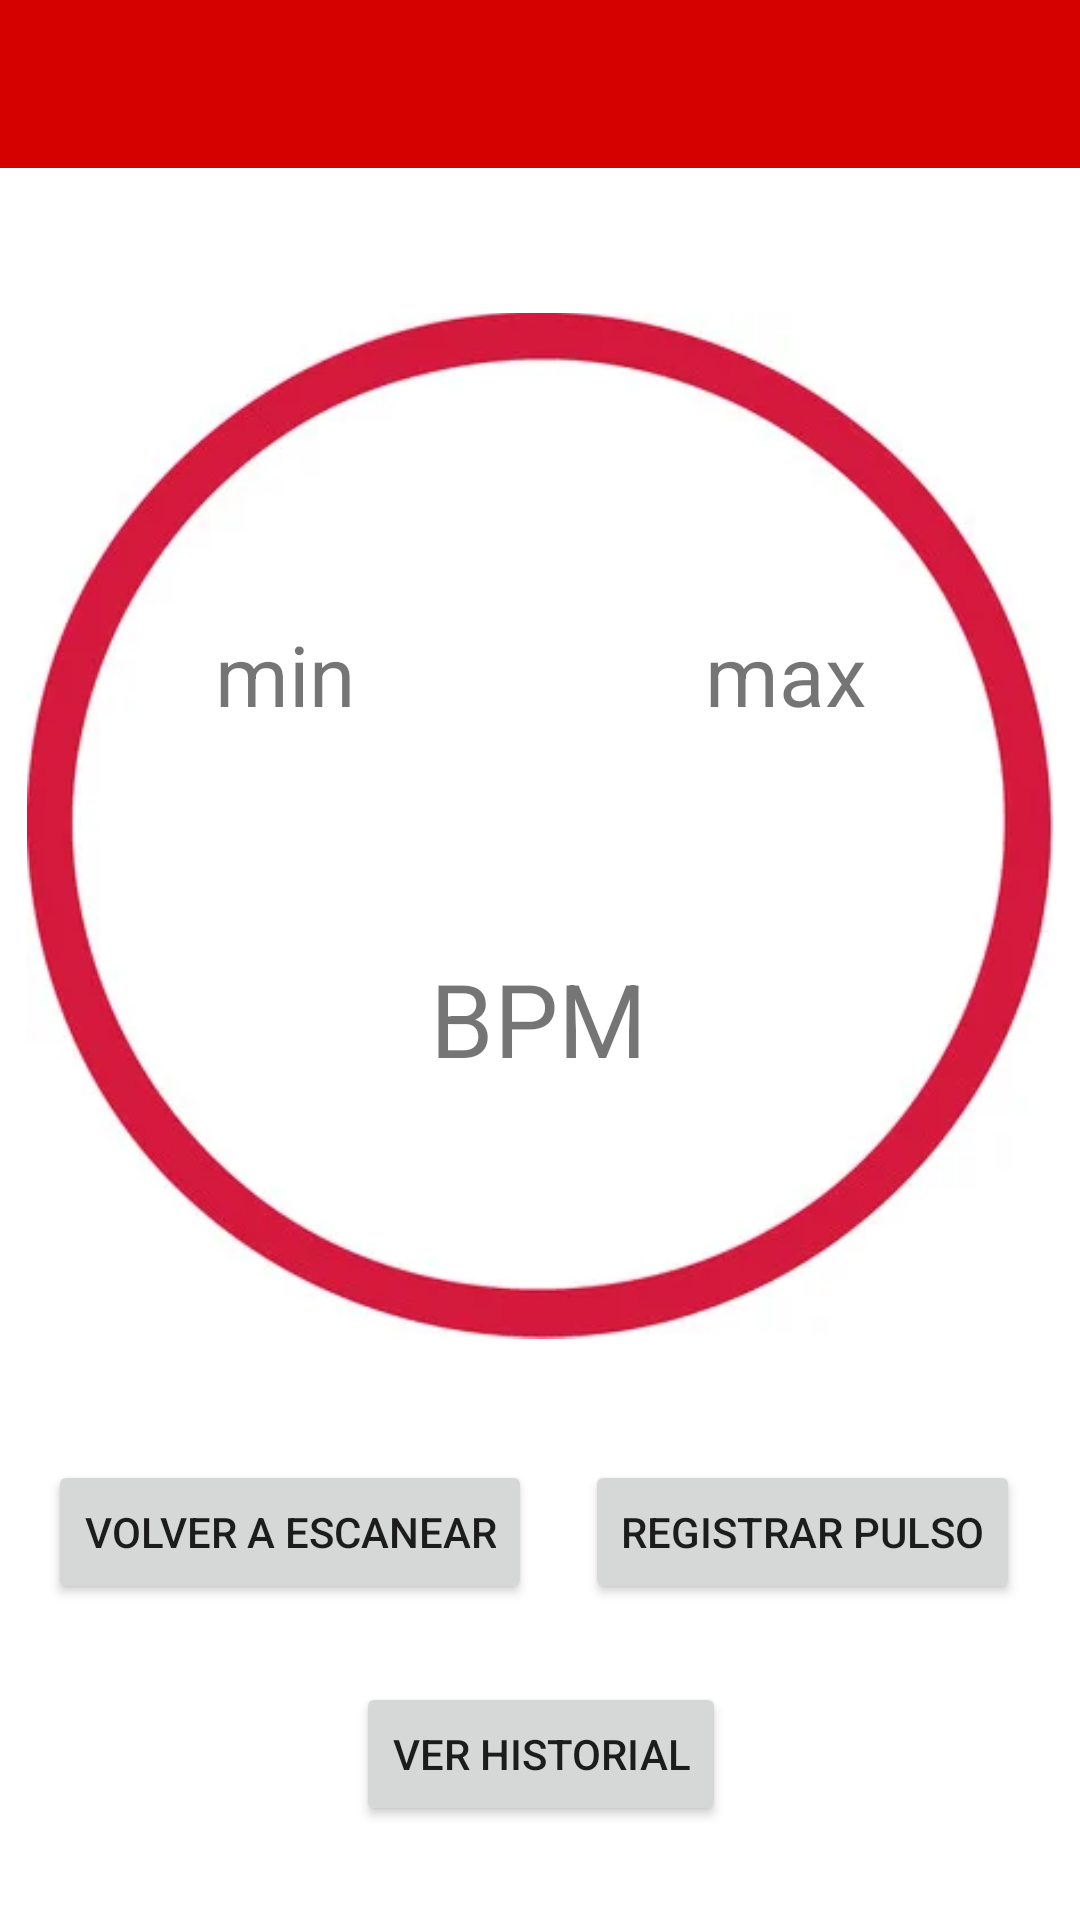

Produce the Android XML layout that renders to this screen, including the resource entries it uses.
<!-- AndroidManifest.xml: application theme Theme.App -->
<!-- res/layout/activity_pag2.xml -->
<?xml version="1.0" encoding="utf-8"?>
<androidx.constraintlayout.widget.ConstraintLayout xmlns:android="http://schemas.android.com/apk/res/android"
    xmlns:app="http://schemas.android.com/apk/res-auto"
    xmlns:tools="http://schemas.android.com/tools"
    android:layout_width="match_parent"
    android:layout_height="match_parent"
    tools:context=".Pag2">

    <Button
        android:id="@+id/button2"
        android:layout_width="wrap_content"
        android:layout_height="wrap_content"
        android:layout_marginStart="16dp"
        android:text="Volver a escanear"
        app:layout_constraintBottom_toBottomOf="parent"
        app:layout_constraintStart_toStartOf="parent"
        app:layout_constraintTop_toTopOf="parent"
        app:layout_constraintVertical_bias="0.822" />

    <Button
        android:id="@+id/registrar_pulso"
        android:layout_width="wrap_content"
        android:layout_height="wrap_content"
        android:onClick="alert"
        android:text="Registrar pulso"
        app:layout_constraintBottom_toBottomOf="parent"
        app:layout_constraintEnd_toEndOf="parent"
        app:layout_constraintHorizontal_bias="0.466"
        app:layout_constraintStart_toEndOf="@+id/button2"
        app:layout_constraintTop_toTopOf="parent"
        app:layout_constraintVertical_bias="0.822" />

    <include
        android:id="@+id/include"
        layout="@layout/activity_toolbar"
        android:layout_width="wrap_content"
        android:layout_height="wrap_content"
        app:layout_constraintEnd_toEndOf="parent"
        app:layout_constraintStart_toStartOf="parent"
        app:layout_constraintTop_toTopOf="parent" />

    <ImageView
        android:id="@+id/imageView4"
        android:layout_width="342dp"
        android:layout_height="405dp"
        app:layout_constraintBottom_toBottomOf="parent"
        app:layout_constraintEnd_toEndOf="parent"
        app:layout_constraintHorizontal_bias="0.492"
        app:layout_constraintStart_toStartOf="parent"
        app:layout_constraintTop_toTopOf="parent"
        app:layout_constraintVertical_bias="0.309"
        app:srcCompat="@drawable/_3727917_c_rculo_contorno_rojo" />

    <ImageView
        android:id="@+id/imageView5"
        android:layout_width="147dp"
        android:layout_height="170dp"
        app:layout_constraintBottom_toBottomOf="parent"
        app:layout_constraintEnd_toEndOf="parent"
        app:layout_constraintStart_toStartOf="parent"
        app:layout_constraintTop_toTopOf="parent"
        app:layout_constraintVertical_bias="0.34"
        app:srcCompat="@drawable/imagen_1_1573426985" />

    <TextView
        android:id="@+id/textView14"
        android:layout_width="wrap_content"
        android:layout_height="wrap_content"
        android:text="BPM"
        android:textSize="34sp"
        app:layout_constraintBottom_toBottomOf="parent"
        app:layout_constraintEnd_toEndOf="parent"
        app:layout_constraintHorizontal_bias="0.498"
        app:layout_constraintStart_toStartOf="parent"
        app:layout_constraintTop_toBottomOf="@+id/include"
        app:layout_constraintVertical_bias="0.484" />

    <TextView
        android:id="@+id/textView15"
        android:layout_width="wrap_content"
        android:layout_height="wrap_content"
        android:text="min"
        android:textSize="28sp"
        app:layout_constraintBottom_toBottomOf="parent"
        app:layout_constraintEnd_toEndOf="parent"
        app:layout_constraintHorizontal_bias="0.229"
        app:layout_constraintStart_toStartOf="parent"
        app:layout_constraintTop_toTopOf="parent"
        app:layout_constraintVertical_bias="0.342" />

    <TextView
        android:id="@+id/textView16"
        android:layout_width="wrap_content"
        android:layout_height="wrap_content"
        android:text="max"
        android:textSize="28sp"
        app:layout_constraintBottom_toBottomOf="parent"
        app:layout_constraintEnd_toEndOf="parent"
        app:layout_constraintHorizontal_bias="0.768"
        app:layout_constraintStart_toStartOf="parent"
        app:layout_constraintTop_toTopOf="parent"
        app:layout_constraintVertical_bias="0.342" />

    <TextView
        android:id="@+id/pulso1"
        android:layout_width="wrap_content"
        android:layout_height="wrap_content"
        android:textSize="28sp"
        app:layout_constraintBottom_toBottomOf="parent"
        app:layout_constraintEnd_toEndOf="parent"
        app:layout_constraintHorizontal_bias="0.225"
        app:layout_constraintStart_toStartOf="parent"
        app:layout_constraintTop_toTopOf="parent"
        app:layout_constraintVertical_bias="0.396" />

    <TextView
        android:id="@+id/pulso2"
        android:layout_width="58dp"
        android:layout_height="45dp"
        android:textSize="28sp"
        app:layout_constraintBottom_toBottomOf="parent"
        app:layout_constraintEnd_toEndOf="parent"
        app:layout_constraintHorizontal_bias="0.776"
        app:layout_constraintStart_toStartOf="parent"
        app:layout_constraintTop_toTopOf="parent"
        app:layout_constraintVertical_bias="0.402" />

    <Button
        android:id="@+id/mostrar_historial"
        android:layout_width="wrap_content"
        android:layout_height="wrap_content"
        android:text="Ver historial"
        app:layout_constraintBottom_toBottomOf="parent"
        app:layout_constraintEnd_toEndOf="parent"
        app:layout_constraintHorizontal_bias="0.501"
        app:layout_constraintStart_toStartOf="parent"
        app:layout_constraintTop_toTopOf="@+id/include"
        app:layout_constraintVertical_bias="0.947" />

</androidx.constraintlayout.widget.ConstraintLayout>
<!-- res/layout/activity_toolbar.xml (included above) -->
<?xml version="1.0" encoding="utf-8"?>
<androidx.coordinatorlayout.widget.CoordinatorLayout xmlns:android="http://schemas.android.com/apk/res/android"
    xmlns:app="http://schemas.android.com/apk/res-auto"


    android:id="@+id/toolbar"
    android:layout_width="match_parent"
    android:layout_height="wrap_content">

    <com.google.android.material.appbar.AppBarLayout
        android:id="@+id/appbar"

        android:layout_width="match_parent"
        android:layout_height="wrap_content">

        <com.google.android.material.appbar.CollapsingToolbarLayout
            android:layout_width="match_parent"
            android:layout_height="wrap_content"
            app:contentScrim="?attr/colorPrimary"
            app:layout_scrollFlags="scroll|enterAlways|enterAlwaysCollapsed"

            app:toolbarId="@+id/toolbarr">


            <androidx.appcompat.widget.Toolbar
                android:id="@+id/toolbarr"
                android:layout_width="match_parent"
                android:layout_height="wrap_content"></androidx.appcompat.widget.Toolbar>
        </com.google.android.material.appbar.CollapsingToolbarLayout>
    </com.google.android.material.appbar.AppBarLayout>


</androidx.coordinatorlayout.widget.CoordinatorLayout>
<!-- resources referenced by this layout -->
<resources>
  <!-- drawable _3727917_c_rculo_contorno_rojo: webp bitmap (drawable, 9174 bytes) -->
  <style name="Theme.App" parent="Theme.MaterialComponents.DayNight.NoActionBar">
          
          <item name="colorPrimary">@color/rojo_1</item>
          <item name="colorPrimaryVariant">@color/purple_700</item>
          <item name="colorOnPrimary">@color/white</item>
          
          <item name="colorSecondary">@color/teal_200</item>
          <item name="colorSecondaryVariant">@color/teal_700</item>
          <item name="colorOnSecondary">@color/black</item>
          
          <item name="android:statusBarColor">?attr/colorPrimaryVariant</item>
          
      </style>
  <color name="rojo_1">#d50000</color>
  <color name="purple_700">#9b0000</color>
  <color name="white">#FFFFFFFF</color>
  <color name="teal_200">#FF03DAC5</color>
  <color name="teal_700">#FF018786</color>
  <color name="black">#FF000000</color>
</resources>
